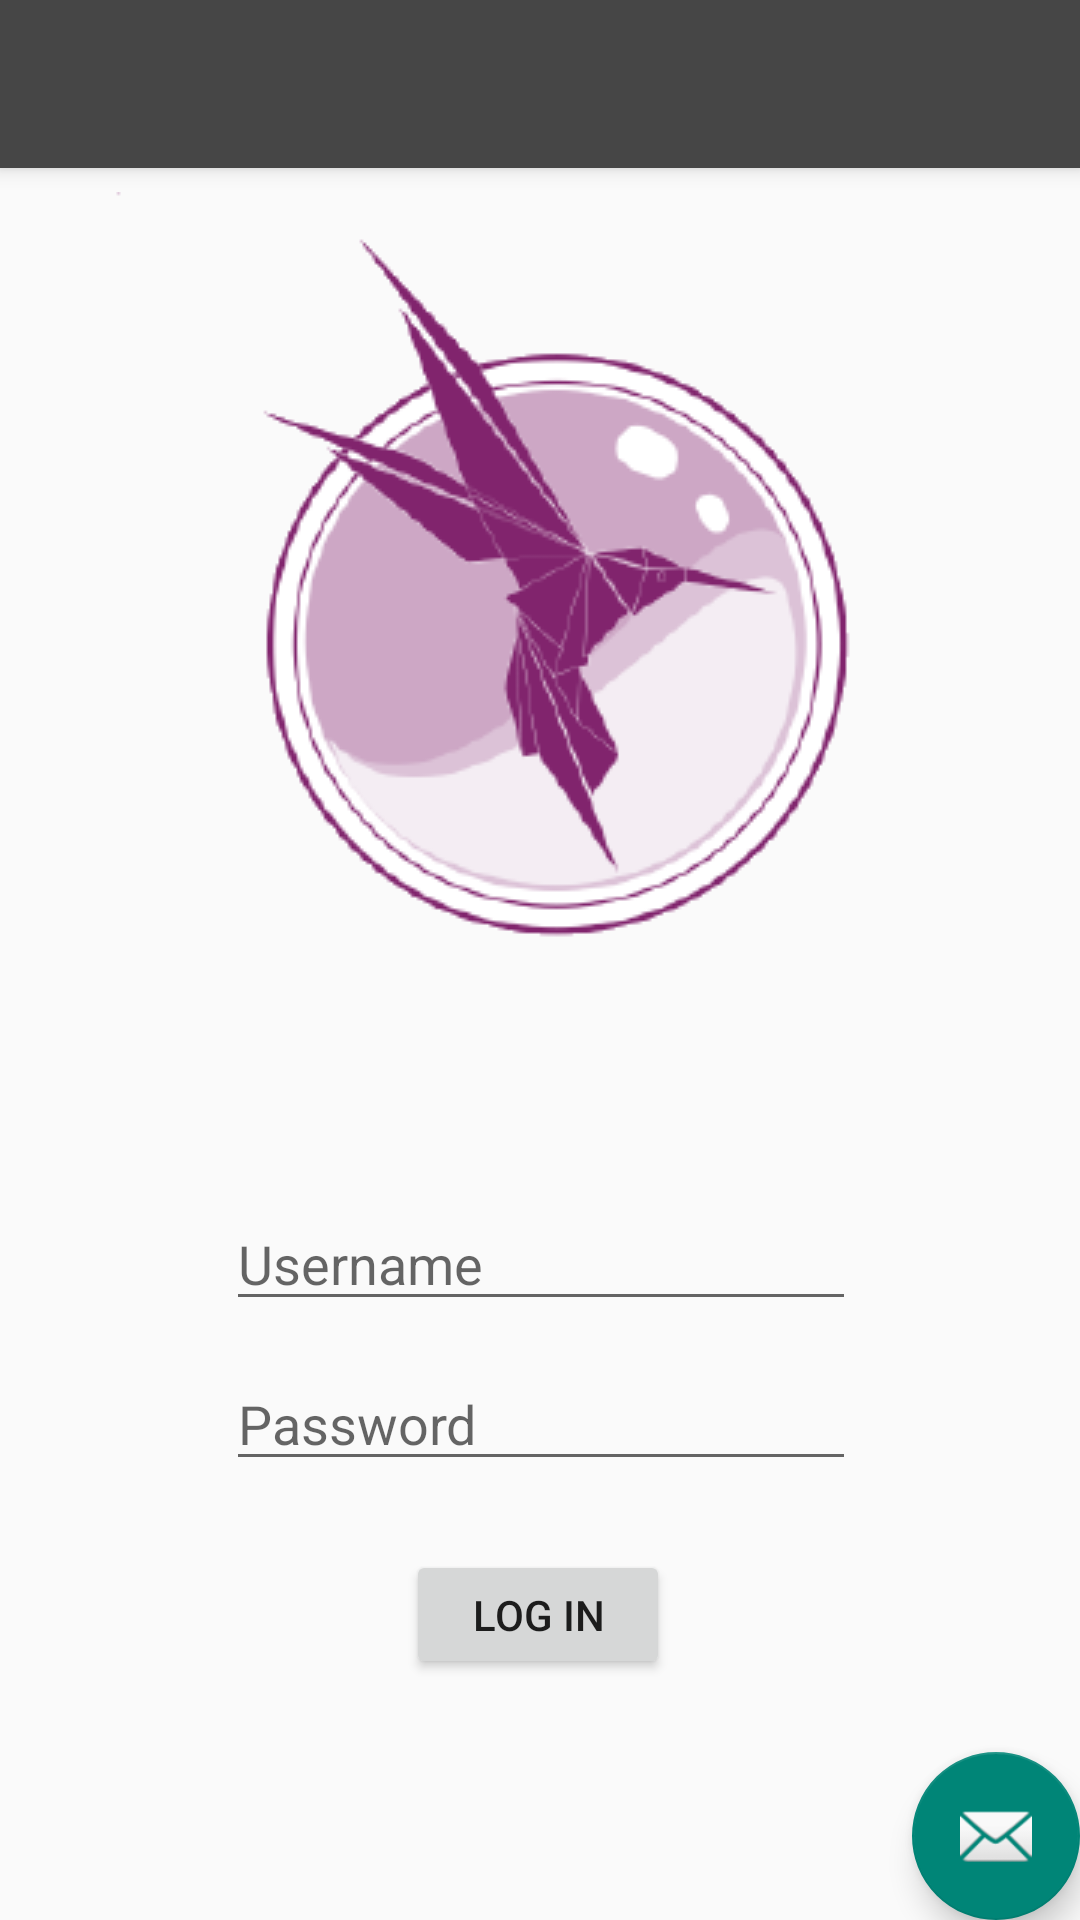

The Android layout XML behind this screen, and the referenced resources:
<!-- AndroidManifest.xml: application theme AppTheme -->
<!-- res/layout/app_bar_login.xml -->
<?xml version="1.0" encoding="utf-8"?>
<android.support.design.widget.CoordinatorLayout xmlns:android="http://schemas.android.com/apk/res/android"
    xmlns:app="http://schemas.android.com/apk/res-auto"
    xmlns:tools="http://schemas.android.com/tools"
    android:layout_width="match_parent"
    android:layout_height="match_parent"
    tools:context="lavraken.yourplace.LoginActivity">

    <android.support.design.widget.AppBarLayout
        android:layout_width="match_parent"
        android:layout_height="wrap_content"
        android:theme="@style/AppTheme.AppBarOverlay">

        <android.support.v7.widget.Toolbar
            android:id="@+id/toolbar"
            android:layout_width="match_parent"
            android:layout_height="?attr/actionBarSize"
            android:background="?attr/colorPrimary"
            app:popupTheme="@style/AppTheme.PopupOverlay" />

    </android.support.design.widget.AppBarLayout>

    <include layout="@layout/content_login" />

    <android.support.design.widget.FloatingActionButton
        android:id="@+id/fab"
        android:layout_width="wrap_content"
        android:layout_height="wrap_content"
        android:layout_gravity="bottom|end"
        android:layout_margin="@dimen/fab_margin"
        app:srcCompat="@android:drawable/ic_dialog_email" />

</android.support.design.widget.CoordinatorLayout>
<!-- res/layout/content_login.xml (included above) -->
<?xml version="1.0" encoding="utf-8"?>
<android.support.constraint.ConstraintLayout xmlns:android="http://schemas.android.com/apk/res/android"
    xmlns:app="http://schemas.android.com/apk/res-auto"
    xmlns:tools="http://schemas.android.com/tools"
    android:layout_width="match_parent"
    android:layout_height="match_parent"
    app:layout_behavior="@string/appbar_scrolling_view_behavior"
    tools:context="lavraken.yourplace.LoginActivity"
    tools:showIn="@layout/app_bar_login">


    <EditText
        android:id="@+id/passwordField"
        android:layout_width="wrap_content"
        android:layout_height="wrap_content"
        android:layout_marginEnd="8dp"
        android:layout_marginStart="8dp"
        android:layout_marginTop="12dp"
        android:ems="10"
        android:hint="@string/password_hint"
        android:inputType="numberPassword"
        app:layout_constraintEnd_toEndOf="parent"
        app:layout_constraintHorizontal_bias="0.503"
        app:layout_constraintStart_toStartOf="parent"
        app:layout_constraintTop_toBottomOf="@+id/usernameField" />

    <EditText
        android:id="@+id/usernameField"
        android:layout_width="wrap_content"
        android:layout_height="wrap_content"
        android:layout_marginBottom="8dp"
        android:layout_marginEnd="8dp"
        android:layout_marginStart="8dp"
        android:layout_marginTop="8dp"
        android:ems="10"
        android:hint="@string/username_hint"
        android:inputType="textPersonName"
        app:layout_constraintBottom_toBottomOf="parent"
        app:layout_constraintEnd_toEndOf="parent"
        app:layout_constraintHorizontal_bias="0.503"
        app:layout_constraintStart_toStartOf="parent"
        app:layout_constraintTop_toTopOf="parent"
        app:layout_constraintVertical_bias="0.636" />

    <Button
        android:id="@+id/loginBtn"
        android:layout_width="wrap_content"
        android:layout_height="43dp"
        android:layout_marginBottom="8dp"
        android:layout_marginEnd="8dp"
        android:layout_marginStart="8dp"
        android:layout_marginTop="8dp"
        android:text="@string/log_in"
        app:layout_constraintBottom_toBottomOf="parent"
        app:layout_constraintEnd_toEndOf="parent"
        app:layout_constraintHorizontal_bias="0.498"
        app:layout_constraintStart_toStartOf="parent"
        app:layout_constraintTop_toBottomOf="@+id/passwordField"
        app:layout_constraintVertical_bias="0.171" />

    <ImageView
        android:id="@+id/logo"
        android:layout_width="wrap_content"
        android:layout_height="wrap_content"
        android:layout_marginBottom="8dp"
        android:layout_marginEnd="8dp"
        android:layout_marginStart="8dp"
        android:layout_marginTop="8dp"
        app:layout_constraintBottom_toBottomOf="parent"
        app:layout_constraintEnd_toEndOf="parent"
        app:layout_constraintHorizontal_bias="0.508"
        app:layout_constraintStart_toStartOf="parent"
        app:layout_constraintTop_toTopOf="parent"
        app:layout_constraintVertical_bias="0.0"
        app:srcCompat="@drawable/companylogo" />
</android.support.constraint.ConstraintLayout>
<!-- resources referenced by this layout -->
<resources>
  <!-- drawable companylogo: png bitmap (drawable, 28563 bytes) -->
  <string name="log_in">Log in</string>
  <string name="password_hint">Password</string>
  <string name="username_hint">Username</string>
  <style name="AppTheme.AppBarOverlay" parent="ThemeOverlay.AppCompat.Dark.ActionBar" />
  <style name="AppTheme.PopupOverlay" parent="ThemeOverlay.AppCompat.Light" />
  <style name="AppTheme" parent="Theme.AppCompat.Light.NoActionBar">
          
          <item name="colorPrimary">@color/colorBackground</item>
          
      </style>
  <color name="colorBackground">#464646</color>
</resources>
